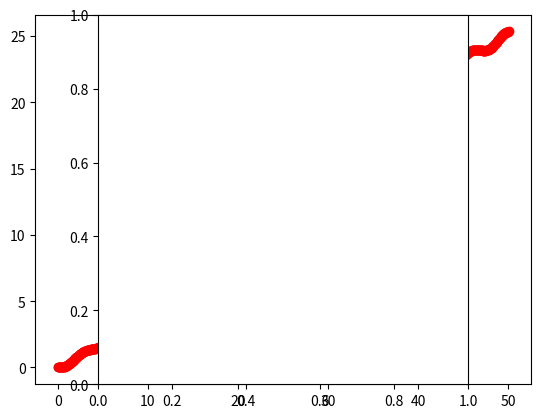

This chart was generated by the following Python code:
# ---------------------------------------------------------------------------
# Solves a differential equation numerically
#
# Modul:   PHY125
# Author:  Tino Heuberger
# [redacted]
# ---------------------------------------------------------------------------

import numpy as np
import matplotlib.pyplot as pl
from scipy.integrate import odeint
import math

def F(X, t):
    omega = 0.5
    return np.array([X[2],X[3],0,-math.sin(X[1])-2*math.sin(X[1]-omega*X[0])])

# DO an integration using RungKutta algorithm
def RungaKutta2(F,ini,T):
    list = []

    result = 1*ini
    list.append(1*ini)
    deltaT = t[1]-t[0]
    for i in t:
        result += 1/2 * deltaT * (F(result, i) + F(result + deltaT*F(result, i), i))
        list.append(1*result)

    return list

ini = np.array([0.0,0.0,1,0])
t = np.linspace(0,50,1000)
z2 = RungaKutta2(F, ini, t)

z2=np.array(z2)

pl.scatter(z2[:,0],z2[:,1],color='r')
pl.axes().set_aspect('equal')
pl.show()

